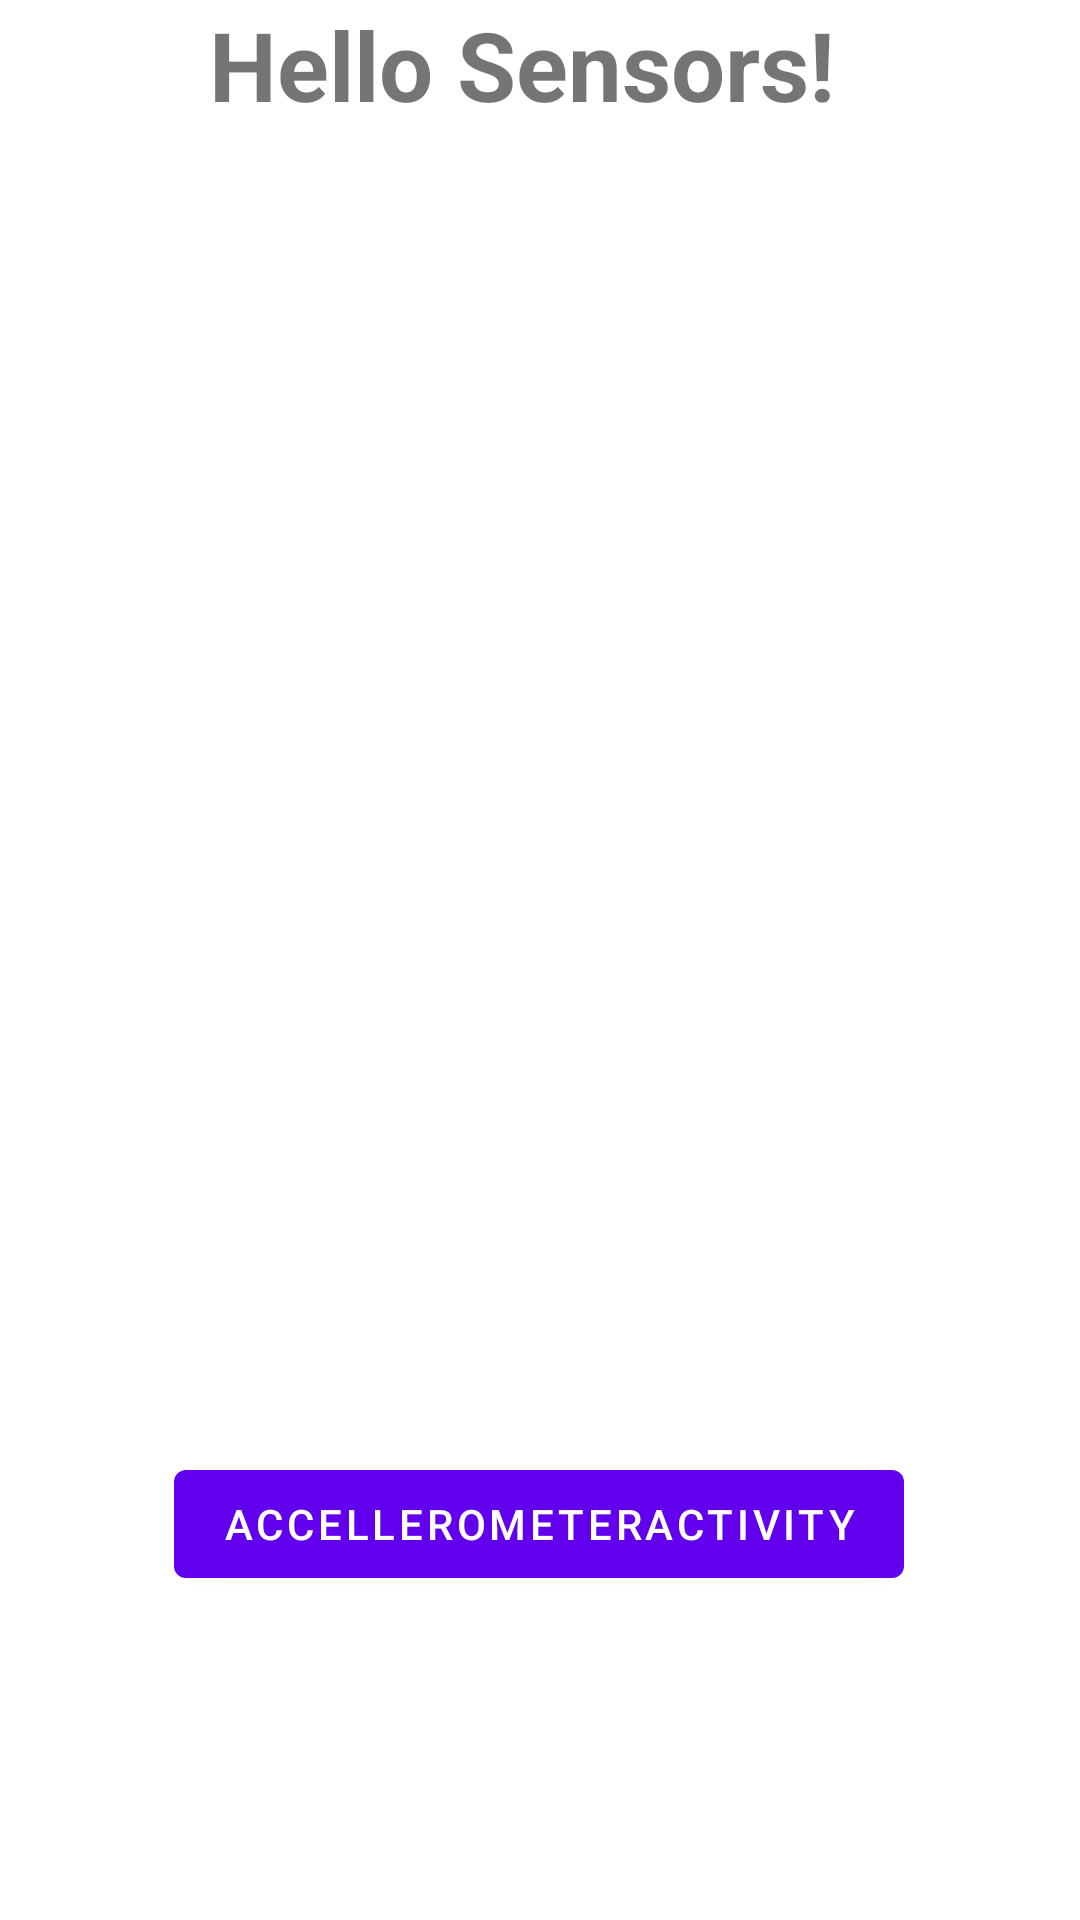

Here is an Android app screen rendered from its layout file. Give the layout XML and the strings, colors and styles it references.
<!-- AndroidManifest.xml: application theme Theme.SensorsApp -->
<!-- res/layout/fragment_first.xml -->
<?xml version="1.0" encoding="utf-8"?>
<androidx.constraintlayout.widget.ConstraintLayout xmlns:android="http://schemas.android.com/apk/res/android"
    xmlns:app="http://schemas.android.com/apk/res-auto"
    xmlns:tools="http://schemas.android.com/tools"
    android:layout_width="match_parent"
    android:layout_height="match_parent"
    tools:context=".FirstFragment">

    <TextView
        android:id="@+id/textview_first"
        android:layout_width="wrap_content"
        android:layout_height="wrap_content"
        android:text="@string/hello_first_fragment"
        android:textSize="32sp"
        android:textStyle="bold"
        app:layout_constraintEnd_toEndOf="parent"
        app:layout_constraintHorizontal_bias="0.46"
        app:layout_constraintStart_toStartOf="parent"
        app:layout_constraintTop_toTopOf="parent" />

    <Button
        android:id="@+id/button_acc"
        android:layout_width="wrap_content"
        android:layout_height="wrap_content"
        android:layout_marginBottom="108dp"
        android:text="AccellerometerActivity"
        app:layout_constraintBottom_toBottomOf="parent"
        app:layout_constraintEnd_toEndOf="parent"
        app:layout_constraintHorizontal_bias="0.497"
        app:layout_constraintStart_toStartOf="parent" />
</androidx.constraintlayout.widget.ConstraintLayout>
<!-- resources referenced by this layout -->
<resources>
  <string name="hello_first_fragment">Hello Sensors!</string>
  <style name="Theme.SensorsApp" parent="Theme.MaterialComponents.DayNight.DarkActionBar">
          
          <item name="colorPrimary">@color/purple_500</item>
          <item name="colorPrimaryVariant">@color/purple_700</item>
          <item name="colorOnPrimary">@color/white</item>
          
          <item name="colorSecondary">@color/teal_200</item>
          <item name="colorSecondaryVariant">@color/teal_700</item>
          <item name="colorOnSecondary">@color/black</item>
          
          <item name="android:statusBarColor">?attr/colorPrimaryVariant</item>
          
      </style>
  <!-- not gathered from this repository: default colours our renderer supplied (Android Studio template values) -->
  <color name="purple_500">#FF6200EE</color>
  <color name="purple_700">#FF3700B3</color>
  <color name="teal_200">#FF03DAC5</color>
  <color name="teal_700">#FF018786</color>
  <color name="black">#FF000000</color>
  <color name="white">#FFFFFFFF</color>
</resources>
